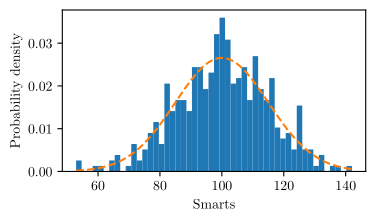

Recreate this plot in Python. (Note: this script raises an exception after producing the figure.)
#!/usr/bin/env python

import matplotlib
import numpy as np
import matplotlib.pyplot as plt
import os

# This is based on this article: https://blog.timodenk.com/exporting-matplotlib-plots-to-latex/
# The text width of our document is 19.58722cm, or 7.71411in.
# But matplotlib only has methods for inches :/
TEXTWIDTH = 7.71411

# The width of the plot, as a scalar to textwidth
# Check the value used after {R} in \begin{wrapfigure} for the plot is the same
width = 0.5

# Configure the size of the figure
fig_width = width * TEXTWIDTH
fig_height = fig_width * 0.6  # 3:2 aspect ratio


# Make the graph export to .pgf, to be used by LaTeX
matplotlib.use("pgf")
matplotlib.rcParams.update({
    "pgf.texsystem": "pdflatex",
    'font.family': 'serif',
    'text.usetex': True,
    'pgf.rcfonts': False,
})

np.random.seed(19680801)

# example data
mu = 100  # mean of distribution
sigma = 15  # standard deviation of distribution
x = mu + sigma * np.random.randn(437)

num_bins = 50

fig, ax = plt.subplots(figsize=(fig_width, fig_height))

# the histogram of the data
n, bins, patches = ax.hist(x, num_bins, density=1)

# add a 'best fit' line
y = ((1 / (np.sqrt(2 * np.pi) * sigma)) *
     np.exp(-0.5 * (1 / sigma * (bins - mu))**2))
ax.plot(bins, y, '--')

ax.set_xlabel('Smarts')
ax.set_ylabel('Probability density')
# ax.set_title(r'Histogram of IQ: $\mu=100$, $\sigma=15$')

# Tweak spacing to prevent clipping of ylabel
fig.tight_layout()
# fig.set_size_inches(w=0.5 * TEXTWIDTH, h=0.5 * TEXTWIDTH * 2/3)

# Generate the name of the plot based on the name of this python file
import os
filename = os.path.basename(__file__).removesuffix('.py')
plt.savefig(f'../plots/{filename}.pgf')
